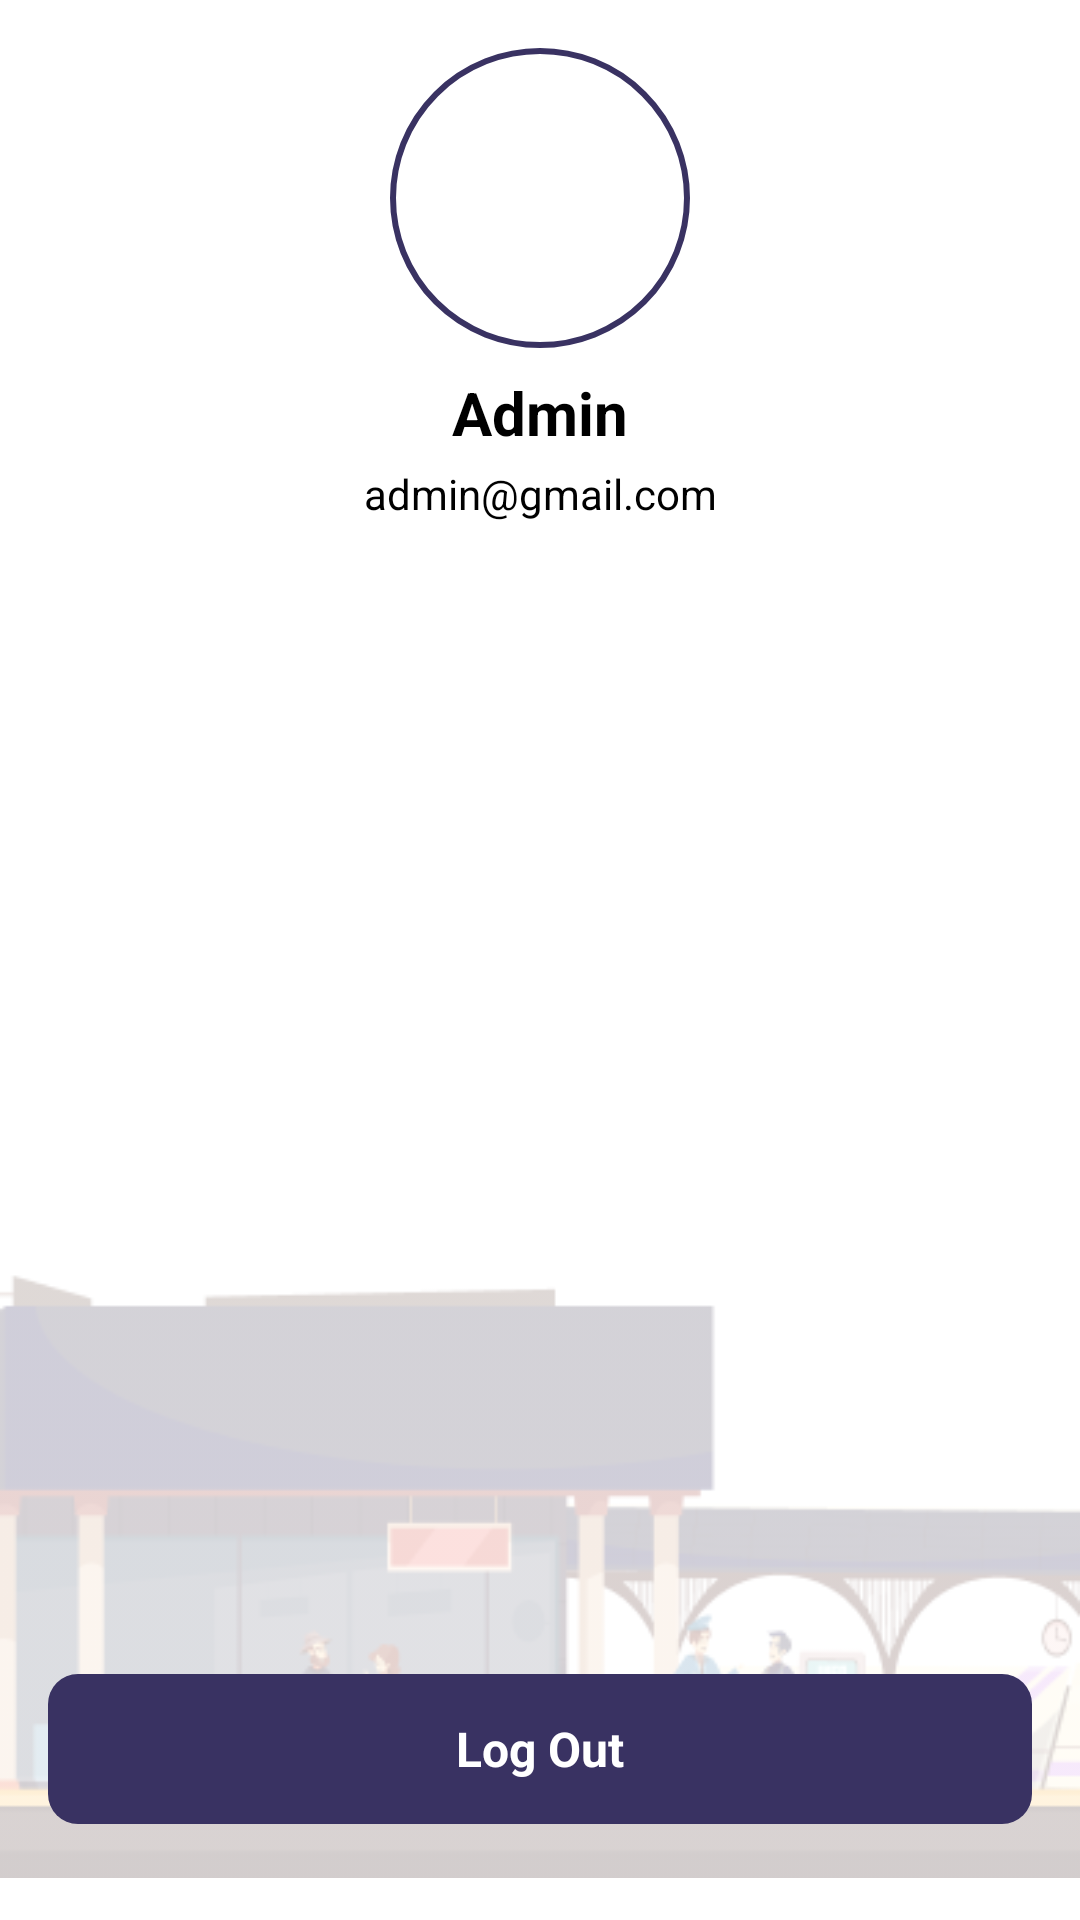

The Android layout XML behind this screen, and the referenced resources:
<!-- AndroidManifest.xml: application theme Theme.MyApp.Light -->
<!-- res/layout/fragment_profile.xml -->
<?xml version="1.0" encoding="utf-8"?>
<RelativeLayout
    xmlns:android="http://schemas.android.com/apk/res/android"
    xmlns:app="http://schemas.android.com/apk/res-auto"
    android:layout_width="match_parent"
    android:layout_height="match_parent"
    xmlns:tools="http://schemas.android.com/tools"
    >

    

    <ImageView
        android:layout_width="match_parent"
        android:src="@drawable/profile_back"
        android:alpha="0.5"
        android:layout_alignParentBottom="true"
        android:layout_height="wrap_content">

    </ImageView>

    

    <androidx.constraintlayout.widget.ConstraintLayout
        android:layout_width="match_parent"
        android:padding="16dp"
        android:layout_height="match_parent">
        <ImageView
            android:id="@+id/imgProfile"
            android:layout_width="100dp"
            android:layout_height="100dp"
            android:scaleType="centerCrop"
            android:src="@drawable/profile"
            android:background="@drawable/circle_background"
            app:layout_constraintTop_toBottomOf="@id/btnBack"
            android:layout_marginTop="16dp"
            app:layout_constraintStart_toStartOf="parent"
            app:layout_constraintEnd_toEndOf="parent"/>

        
        <TextView
            android:id="@+id/tvUsername"
            android:layout_width="wrap_content"
            android:layout_height="wrap_content"
            android:text="Admin"
            android:textSize="20sp"
            android:textStyle="bold"
            android:textColor="@color/black"
            app:layout_constraintTop_toBottomOf="@id/imgProfile"
            app:layout_constraintStart_toStartOf="parent"
            app:layout_constraintEnd_toEndOf="parent"
            android:layout_marginTop="8dp"/>

        
        <TextView
            android:id="@+id/tvEmail"
            android:layout_width="wrap_content"
            android:layout_height="wrap_content"
            android:text="admin@gmail.com"
            android:textSize="14sp"
            android:textColor="@color/black"
            app:layout_constraintTop_toBottomOf="@id/tvUsername"
            app:layout_constraintStart_toStartOf="parent"
            app:layout_constraintEnd_toEndOf="parent"
            android:layout_marginTop="4dp"/>

        
        <androidx.recyclerview.widget.RecyclerView
            android:id="@+id/recyclerMenu"
            android:layout_width="match_parent"
            android:layout_height="0dp"
            android:paddingTop="16dp"
            app:layout_constraintTop_toBottomOf="@id/tvEmail"
            app:layout_constraintBottom_toTopOf="@id/btnLogout"
            app:layout_constraintStart_toStartOf="parent"
            app:layout_constraintEnd_toEndOf="parent"
            tools:listitem="@layout/menu_item"
            tools:itemCount="6"/>

        
        <TextView
            android:id="@+id/btnLogout"
            android:layout_width="match_parent"
            android:layout_height="50dp"
            android:gravity="center"
            android:text="Log Out"
            android:textSize="16sp"
            android:textStyle="bold"
            android:textColor="@color/white"
            android:background="@drawable/button_background"
            app:layout_constraintBottom_toBottomOf="parent"
            app:layout_constraintStart_toStartOf="parent"
            app:layout_constraintEnd_toEndOf="parent"
            android:layout_marginBottom="16dp"/>

    </androidx.constraintlayout.widget.ConstraintLayout>


</RelativeLayout>
<!-- res/layout/menu_item.xml (included above) -->
<LinearLayout
    xmlns:android="http://schemas.android.com/apk/res/android"
    android:layout_width="match_parent"
    android:layout_height="wrap_content"
    android:orientation="horizontal"
    android:paddingVertical="12dp"
    android:paddingHorizontal="16dp"
    android:background="?attr/selectableItemBackground">

    
    <ImageView
        android:id="@+id/imgIcon"
        android:layout_width="24dp"
        android:layout_height="24dp"
        android:tint="@color/purple_500"/>

    
    <TextView
        android:id="@+id/tvMenuTitle"
        android:layout_width="0dp"
        android:layout_height="wrap_content"
        android:layout_weight="1"
        android:text="Notification"
        android:textSize="16sp"
        android:textColor="@color/black"
        android:paddingStart="12dp"/>

    
    <ImageView
        android:id="@+id/imgArrow"
        android:layout_width="24dp"
        android:layout_height="24dp"
        android:src="@drawable/ic_arrow_right"
        android:tint="@color/purple_500"/>
</LinearLayout>
<!-- resources referenced by this layout -->
<resources>
  <color name="black">#FF000000</color>
  <color name="purple_500">#393262</color>
  <color name="white">#FFFFFFFF</color>
  <!-- drawable button_background (drawable) -->
  <shape xmlns:android="http://schemas.android.com/apk/res/android">
      <solid android:color="@color/purple_500"/>
      <corners android:radius="10dp"/>
  </shape>
  <!-- drawable circle_background (drawable) -->
  <shape xmlns:android="http://schemas.android.com/apk/res/android" android:shape="oval">
      <solid android:color="@color/white"/>
      <stroke android:width="2dp" android:color="@color/purple_500"/>
  </shape>
  <!-- drawable ic_arrow_right (drawable) -->
  <vector xmlns:android="http://schemas.android.com/apk/res/android"
      android:width="24dp"
      android:height="24dp"
      android:viewportWidth="24"
      android:viewportHeight="24">
      <path
          android:fillColor="@android:color/white"
          android:pathData="M8,5L16,12L8,19" />
  </vector>
  <!-- drawable profile_back: png bitmap (drawable, 24774 bytes) -->
  <style name="Theme.MyApp.Light" parent="Theme.MaterialComponents.Light.NoActionBar">
              <item name="android:forceDarkAllowed" tools:ignore="NewApi">false</item>
          </style>
</resources>
